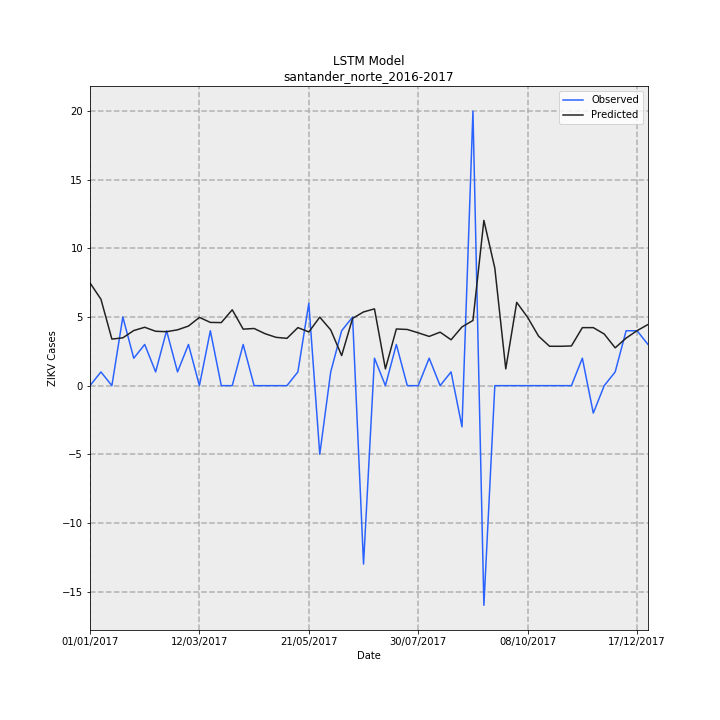

The data file committed next to this chart (first rows):
Date, Observed, Predicted, error
01/01/2017, 0.0, 7.488, 7.488
08/01/2017, 1, 6.296, 5.296
15/01/2017, 0.0, 3.392, 3.392
22/01/2017, 5, 3.484, -1.516
29/01/2017, 2, 4.016, 2.016
05/02/2017, 3, 4.253, 1.253
12/02/2017, 1, 3.962, 2.962
19/02/2017, 4, 3.93, -0.06952
26/02/2017, 1, 4.067, 3.067
05/03/2017, 3, 4.341, 1.341
12/03/2017, 0.0, 4.973, 4.973
19/03/2017, 4, 4.607, 0.607
26/03/2017, 0.0, 4.594, 4.594
02/04/2017, 0.0, 5.527, 5.527
09/04/2017, 3, 4.118, 1.118
16/04/2017, 0.0, 4.164, 4.164
23/04/2017, 0.0, 3.785, 3.785
30/04/2017, 0.0, 3.52, 3.52
07/05/2017, 0.0, 3.446, 3.446
14/05/2017, 1, 4.228, 3.228
21/05/2017, 6, 3.913, -2.087
28/05/2017, -5, 4.99, 9.99
04/06/2017, 1, 4.062, 3.062
11/06/2017, 4, 2.191, -1.809
18/06/2017, 5, 4.9, -0.09956
25/06/2017, -13, 5.37, 18.37
02/07/2017, 2, 5.594, 3.594
09/07/2017, 0.0, 1.223, 1.223
16/07/2017, 3, 4.129, 1.129
23/07/2017, 0.0, 4.093, 4.093
30/07/2017, 0.0, 3.848, 3.848
06/08/2017, 2, 3.587, 1.587
13/08/2017, 0.0, 3.896, 3.896
20/08/2017, 1, 3.342, 2.342
27/08/2017, -3, 4.28, 7.28
03/09/2017, 20, 4.749, -15.25
10/09/2017, -16, 12.04, 28.04
17/09/2017, 0.0, 8.56, 8.56
24/09/2017, 0.0, 1.223, 1.223
01/10/2017, 0.0, 6.069, 6.069
08/10/2017, 0.0, 4.973, 4.973
15/10/2017, 0.0, 3.604, 3.604
22/10/2017, 0.0, 2.869, 2.869
29/10/2017, 0.0, 2.867, 2.867
05/11/2017, 0.0, 2.893, 2.893
12/11/2017, 2, 4.226, 2.226
19/11/2017, -2, 4.227, 6.227
26/11/2017, 0.0, 3.761, 3.761
03/12/2017, 1, 2.755, 1.755
10/12/2017, 4, 3.465, -0.5351
17/12/2017, 4, 4.007, 0.006779
24/12/2017, 3, 4.454, 1.454
